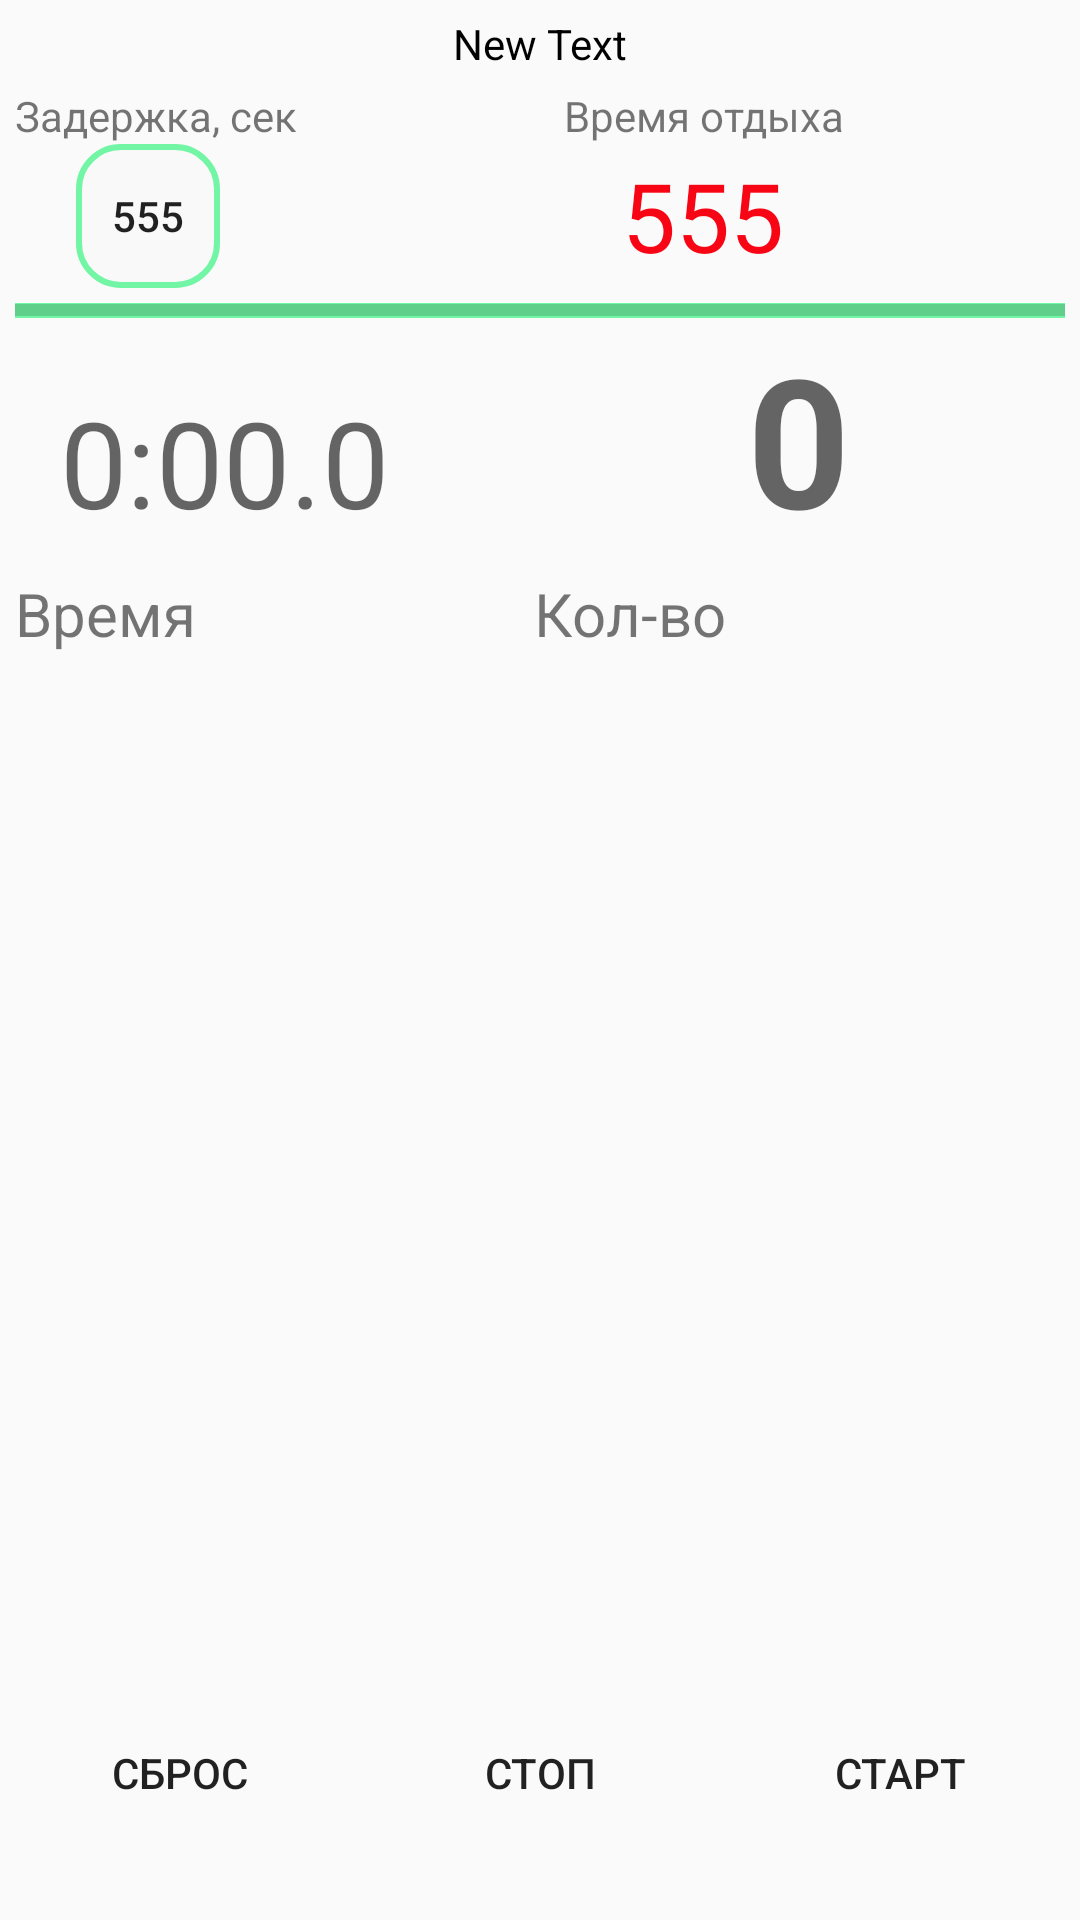

Android layout source for this screen:
<!-- AndroidManifest.xml: application theme AppTheme -->
<!-- res/layout/activity_set_list.xml -->
<?xml version="1.0" encoding="utf-8"?>
<RelativeLayout xmlns:android="http://schemas.android.com/apk/res/android"
                xmlns:tools="http://schemas.android.com/tools"
                android:orientation="vertical"
              android:keepScreenOn="true"
              android:layout_width="match_parent"
              android:layout_height="wrap_content"
                android:baselineAligned="true">

    <LinearLayout
        android:id="@+id/name_layout"
        android:layout_width="match_parent"
        android:layout_height="wrap_content"
        android:layout_alignParentLeft="true"
        android:layout_alignParentStart="true"
        android:layout_alignParentTop="true"
        android:background="@drawable/rect"
        android:gravity="center"
        android:orientation="horizontal"
        android:paddingBottom="5dp"
        android:paddingTop="5dp">

        <TextView
            android:id="@+id/textViewName"
            android:layout_width="wrap_content"
            android:layout_height="wrap_content"
            android:text="New Text"
            android:textColor="@android:color/background_dark"/>
    </LinearLayout>

    <LinearLayout
        android:orientation="horizontal"
        android:layout_width="match_parent"
        android:layout_height="wrap_content"
        android:id="@+id/delay_layout"
        android:layout_below="@+id/name_layout"
        android:layout_alignParentLeft="true"
        android:layout_alignParentStart="true">

        <LinearLayout
            android:layout_width="wrap_content"
            android:layout_height="wrap_content"
            android:orientation="vertical">

            <TextView
                android:id="@+id/textViewDelay"
                android:layout_width="wrap_content"
                android:layout_height="wrap_content"
                android:layout_marginLeft="5dp"
                android:text="@string/textViewDelay"
                android:textSize="14sp"/>

            <Button
                android:id="@+id/buttonDelay"
                style="?android:attr/buttonStyleSmall"
                android:layout_width="wrap_content"
                android:layout_height="wrap_content"
                android:layout_gravity="center_horizontal"
                android:background="@drawable/draw_delay"
                android:text="555"/>
        </LinearLayout>

        <LinearLayout
            android:layout_width="match_parent"
            android:layout_height="match_parent"
            android:orientation="vertical">

            <TextView
                android:id="@+id/textViewRest"
                android:layout_width="match_parent"
                android:layout_height="wrap_content"
                android:layout_marginLeft="10dp"
                android:layout_weight="1"
                android:gravity="center_horizontal"
                android:text="@string/textViewRestTime"
                android:textSize="14sp"/>

            <TextView
                android:id="@+id/textViewCountDown"
                android:layout_width="match_parent"
                android:layout_height="wrap_content"
                android:layout_marginLeft="10dp"
                android:layout_weight="1"
                android:gravity="center_horizontal"
                android:text="555"
                android:textColor="#f80515"
                android:textSize="32dp"
                android:visibility="visible"/>
        </LinearLayout>

    </LinearLayout>

    <LinearLayout
        android:orientation="vertical"
        android:layout_width="match_parent"
        android:layout_height="wrap_content"
        android:id="@+id/progressBar_layout"
        android:layout_below="@+id/delay_layout"
        android:layout_alignParentLeft="true"
        android:layout_alignParentStart="true"
        android:layout_gravity="center_horizontal">

        <ProgressBar
            style="?android:attr/progressBarStyleHorizontal"
            android:layout_width="match_parent"
            android:layout_height="5dp"
            android:id="@+id/progressBarTime"
            android:layout_weight="1"
            android:indeterminate="false"
            android:layout_marginTop="5dp"
            android:layout_marginLeft="5dp"
            android:layout_marginRight="5dp"
            android:visibility="visible"
            android:background="#72f5a4"
            />

    </LinearLayout>

    <LinearLayout
        android:orientation="horizontal"
        android:layout_width="match_parent"
        android:layout_height="wrap_content"
        android:id="@+id/current_layout"
        android:layout_below="@+id/progressBar_layout"
        android:layout_alignParentLeft="true"
        android:layout_alignParentStart="true">

        <TextView
            android:keepScreenOn="true"
            android:layout_width="wrap_content"
            android:layout_height="wrap_content"
            android:id="@+id/current_time"
            android:textSize="40dp"
            android:hint="0:00.0"
            android:gravity="left"
            android:textColor="#0cce1c"
            android:layout_weight="6"
            android:textStyle="normal"
            android:layout_marginLeft="20dp"
            android:layout_marginRight="5dp"/>

        <TextView
            android:layout_width="wrap_content"
            android:layout_height="wrap_content"
            android:id="@+id/current_reps"
            android:keepScreenOn="true"
            android:textSize="60dp"
            android:hint="0"
            android:textColor="#0820f8"
            android:textStyle="bold"
            android:gravity="left"
            android:layout_weight="4"/>
    </LinearLayout>

    <LinearLayout
        android:orientation="horizontal"
        android:layout_width="match_parent"
        android:layout_height="wrap_content"
        android:id="@+id/head_of_frag"
        android:layout_below="@+id/current_layout"
        android:layout_alignParentLeft="true"
        android:layout_alignParentStart="true">

        <TextView
            android:layout_width="wrap_content"
            android:layout_height="wrap_content"
            android:text="@string/lebelTime"
            android:id="@+id/time_item1_label"
            android:layout_margin="5dp"
            android:textSize="20dp"
            android:layout_weight="1"/>

        <TextView
            android:layout_width="wrap_content"
            android:layout_height="wrap_content"
            android:text="@string/lebelCount"
            android:id="@+id/reps_item1_label"
            android:layout_margin="5dp"
            android:textSize="20dp"
            android:layout_weight="1"/>

        <TextView
            android:layout_width="wrap_content"
            android:layout_height="wrap_content"
            android:id="@+id/mark0"
            android:textSize="20dp"
            android:layout_margin="5dp"/>

    </LinearLayout>

    <RelativeLayout
        android:layout_width="fill_parent"
        android:layout_height="fill_parent"
        android:layout_below="@+id/head_of_frag"
        android:layout_alignParentLeft="true"
        android:layout_alignParentStart="true">

        <FrameLayout
            xmlns:android="http://schemas.android.com/apk/res/android"
            android:layout_width="match_parent"
            android:layout_height="match_parent"
            android:id="@+id/fragment_container"
            android:layout_alignParentTop="true"
            android:layout_above="@+id/linearLayout_button"
            android:layout_alignParentLeft="true"
            android:layout_alignParentStart="true"
            android:layout_marginBottom="15dp">

        </FrameLayout>

        <LinearLayout
            android:orientation="horizontal"
            android:layout_width="match_parent"
            android:layout_height="wrap_content"
            android:id="@+id/linearLayout_button"
            android:layout_alignParentBottom="true"
            android:layout_marginBottom="15dp"
            android:layout_alignParentStart="true"
            android:layout_alignParentLeft="true">

            <Button
                android:layout_width="wrap_content"
                android:layout_height="wrap_content"
                android:background="@drawable/draw"
                android:text="@string/reset_button"
                android:id="@+id/reset_button"
                android:layout_weight="1"
                android:layout_margin="10dp"/>

            <Button
                android:layout_width="wrap_content"
                android:layout_height="wrap_content"
                android:background="@drawable/draw"
                android:text="@string/stop_button"
                android:id="@+id/stop_button"
                android:layout_weight="1"
                android:layout_margin="10dp"/>

            <Button
                android:layout_width="wrap_content"
                android:layout_height="wrap_content"
                android:background="@drawable/draw"
                android:text="@string/start_button"
                android:id="@+id/start_button"
                android:layout_weight="1"
                android:layout_margin="10dp"/>

        </LinearLayout>

    </RelativeLayout>

</RelativeLayout>
<!-- resources referenced by this layout -->
<resources>
  <!-- drawable draw_delay (drawable-hdpi) -->
  <?xml version="1.0" encoding="utf-8"?>
  <shape xmlns:android="http://schemas.android.com/apk/res/android"
         android:shape="rectangle">
  
      <gradient
          android:startColor="#80F5F7F6"
          android:endColor="#80F5F7F6"
          android:angle="90"/>
  
      <corners android:radius="14dp" />
  
      <stroke android:width="2dp"
          android:color="#72f5a4"/>
  
  </shape>
  <string name="lebelCount">Кол-во</string>
  <string name="lebelTime">Время</string>
  <string name="reset_button">сброс</string>
  <string name="start_button">старт</string>
  <string name="stop_button">стоп</string>
  <string name="textViewDelay">Задержка, сек</string>
  <string name="textViewRestTime">Время отдыха</string>
  <style name="AppTheme" parent="Theme.AppCompat.Light.DarkActionBar">
          
          <item name="colorPrimary">@color/colorPrimary</item>
          <item name="colorPrimaryDark">@color/colorPrimaryDark</item>
          <item name="colorAccent">@color/colorAccent</item>
      </style>
  <color name="colorPrimary">#2196f3</color>
  <color name="colorPrimaryDark">#1976d2</color>
  <color name="colorAccent">#FF4081</color>
</resources>
